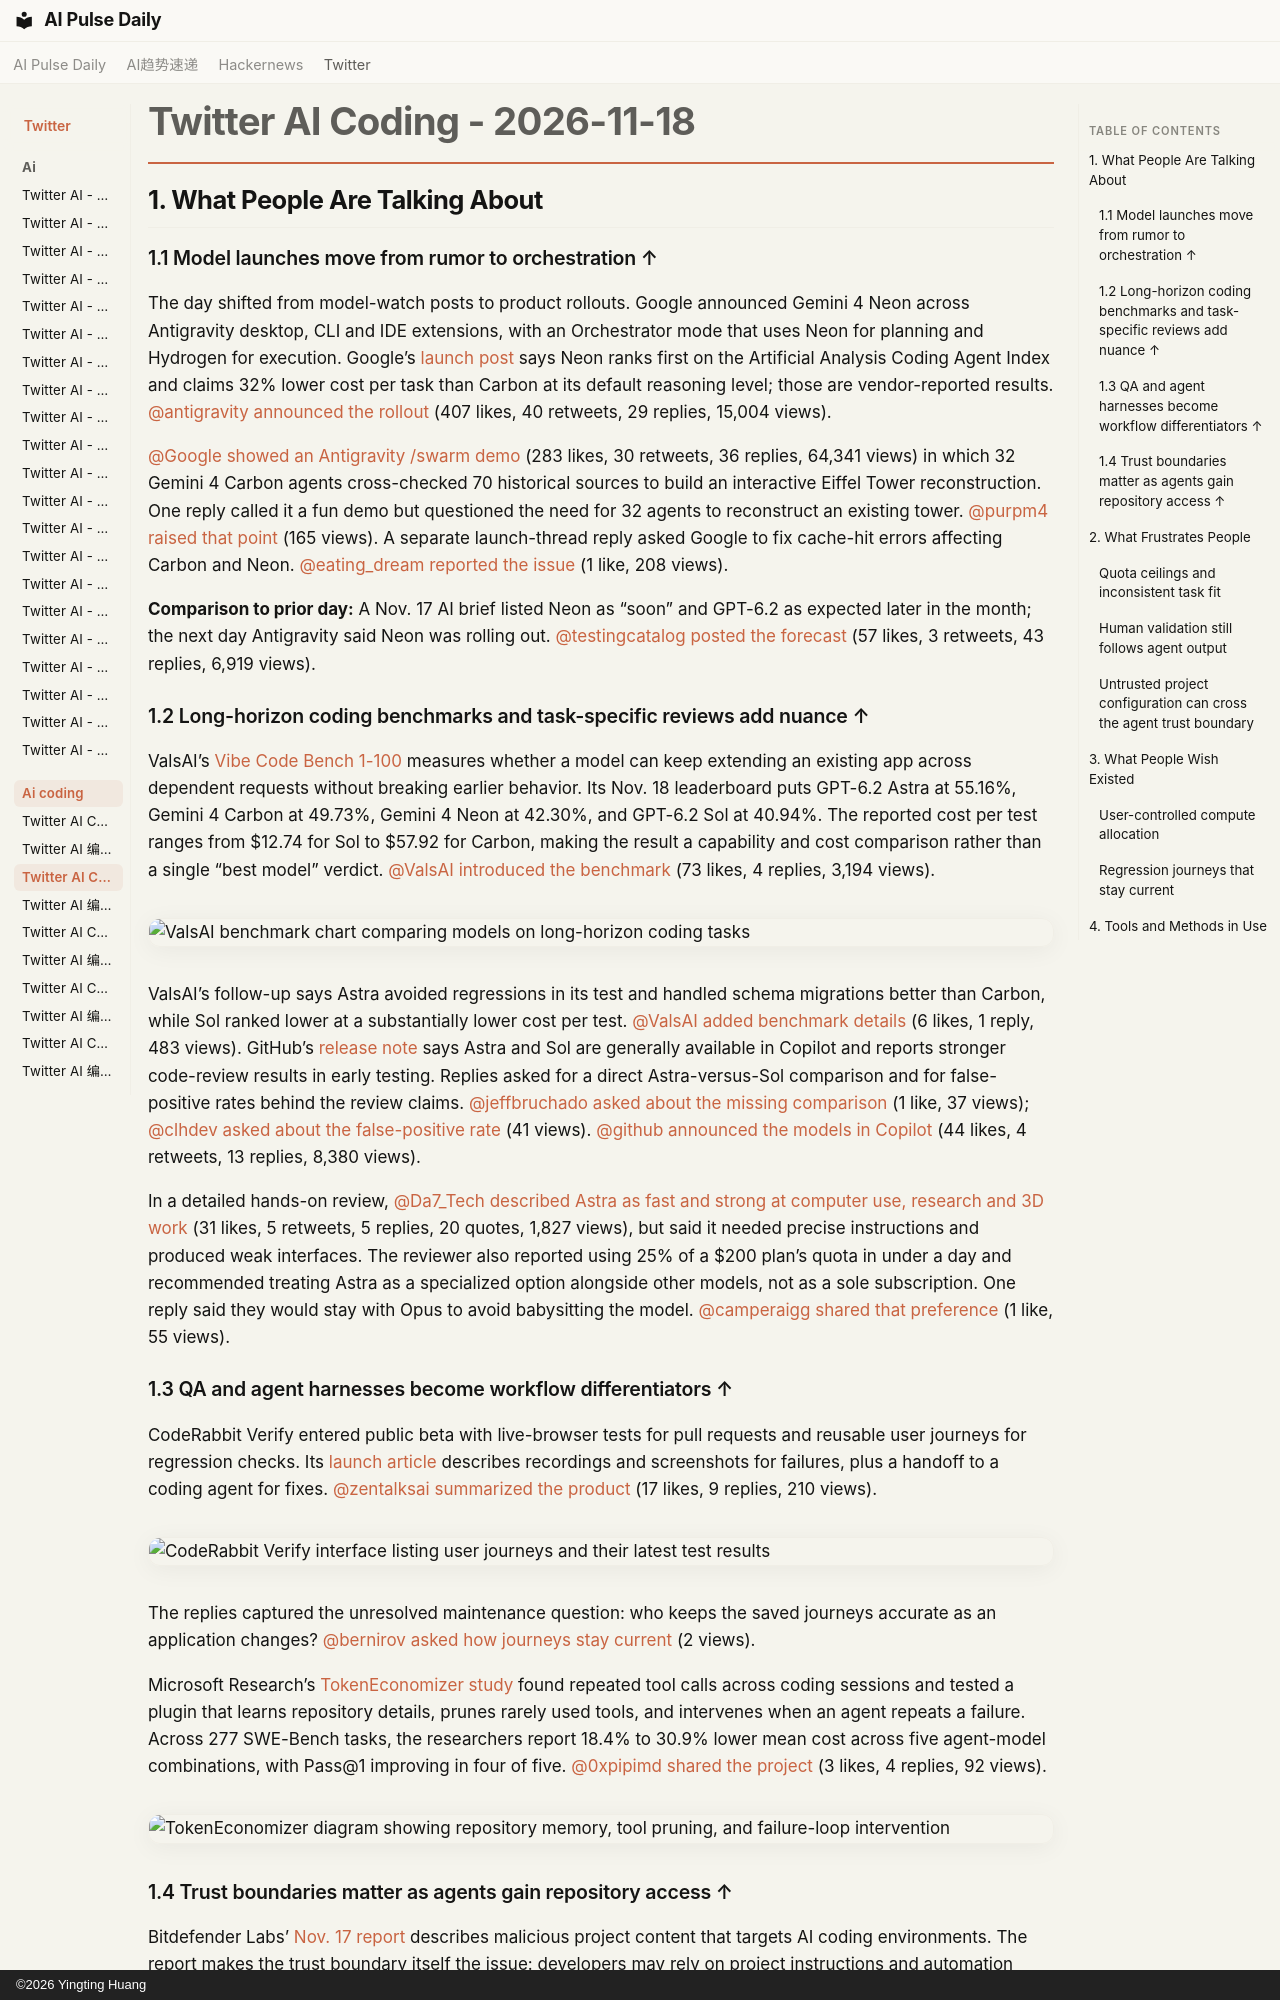

repository: vibewatch/vibewatch.github.io · page: twitter/ai-coding/2026-11-18/index.html · generator: mkdocs · copyright: ©2026 Yingting Huang

# Twitter AI Coding - 2026-11-18

## 1. What People Are Talking About

### 1.1 Model launches move from rumor to orchestration ↑

The day shifted from model-watch posts to product rollouts. Google announced Gemini 4 Neon across Antigravity desktop, CLI and IDE extensions, with an Orchestrator mode that uses Neon for planning and Hydrogen for execution. Google’s [launch post](https://antigravity.google/blog/gemini-4-neon-in-google-antigravity/) says Neon ranks first on the Artificial Analysis Coding Agent Index and claims 32% lower cost per task than Carbon at its default reasoning level; those are vendor-reported results. [@antigravity](https://x.com/antigravity) [announced the rollout](https://x.com/antigravity/status/2123176067380711725) (407 likes, 40 retweets, 29 replies, 15,004 views).

[@Google](https://x.com/Google) [showed an Antigravity /swarm demo](https://x.com/Google/status/2122858128584720489) (283 likes, 30 retweets, 36 replies, 64,341 views) in which 32 Gemini 4 Carbon agents cross-checked 70 historical sources to build an interactive Eiffel Tower reconstruction. One reply called it a fun demo but questioned the need for 32 agents to reconstruct an existing tower. [@purpm4](https://x.com/purpm4) [raised that point](https://x.com/purpm4/status/2122862920304324656) (165 views). A separate launch-thread reply asked Google to fix cache-hit errors affecting Carbon and Neon. [@eating_dream](https://x.com/eating_dream) [reported the issue](https://x.com/eating_dream/status/2123180676061221136) (1 like, 208 views).

**Comparison to prior day:** A Nov. 17 AI brief listed Neon as “soon” and GPT-6.2 as expected later in the month; the next day Antigravity said Neon was rolling out. [@testingcatalog](https://x.com/testingcatalog) [posted the forecast](https://x.com/testingcatalog/status/2122614380974035245) (57 likes, 3 retweets, 43 replies, 6,919 views).

### 1.2 Long-horizon coding benchmarks and task-specific reviews add nuance ↑

ValsAI’s [Vibe Code Bench 1-100](https://www.vals.ai/benchmarks/vcb-1-100-v1-1) measures whether a model can keep extending an existing app across dependent requests without breaking earlier behavior. Its Nov. 18 leaderboard puts GPT-6.2 Astra at 55.16%, Gemini 4 Carbon at 49.73%, Gemini 4 Neon at 42.30%, and GPT-6.2 Sol at 40.94%. The reported cost per test ranges from $12.74 for Sol to $57.92 for Carbon, making the result a capability and cost comparison rather than a single “best model” verdict. [@ValsAI](https://x.com/ValsAI) [introduced the benchmark](https://x.com/ValsAI/status/2122859493495320692) (73 likes, 4 replies, 3,194 views).

![ValsAI benchmark chart comparing models on long-horizon coding tasks](https://pbs.twimg.com/media/HXXpQeHakAAR09g.png)

ValsAI’s follow-up says Astra avoided regressions in its test and handled schema migrations better than Carbon, while Sol ranked lower at a substantially lower cost per test. [@ValsAI](https://x.com/ValsAI) [added benchmark details](https://x.com/ValsAI/status/2122859495651184649) (6 likes, 1 reply, 483 views). GitHub’s [release note](https://github.blog/changelog/2026-11-17-openais-gpt-6-2-astra-and-gpt-6-2-sol-now-available/) says Astra and Sol are generally available in Copilot and reports stronger code-review results in early testing. Replies asked for a direct Astra-versus-Sol comparison and for false-positive rates behind the review claims. [@jeffbruchado](https://x.com/jeffbruchado) [asked about the missing comparison](https://x.com/jeffbruchado/status/2122867164776640979) (1 like, 37 views); [@clhdev](https://x.com/clhdev) [asked about the false-positive rate](https://x.com/clhdev/status/2122864514316046384) (41 views). [@github](https://x.com/github) [announced the models in Copilot](https://x.com/github/status/2122860022895952311) (44 likes, 4 retweets, 13 replies, 8,380 views).

In a detailed hands-on review, [@Da7_Tech](https://x.com/Da7_Tech) [described Astra as fast and strong at computer use, research and 3D work](https://x.com/Da7_Tech/status/2123114103292023019) (31 likes, 5 retweets, 5 replies, 20 quotes, 1,827 views), but said it needed precise instructions and produced weak interfaces. The reviewer also reported using 25% of a $200 plan’s quota in under a day and recommended treating Astra as a specialized option alongside other models, not as a sole subscription. One reply said they would stay with Opus to avoid babysitting the model. [@camperaigg](https://x.com/camperaigg) [shared that preference](https://x.com/camperaigg/status/2123118626316362103) (1 like, 55 views).

### 1.3 QA and agent harnesses become workflow differentiators ↑

CodeRabbit Verify entered public beta with live-browser tests for pull requests and reusable user journeys for regression checks. Its [launch article](https://www.coderabbit.ai/blog/introducing-coderabbit-verify) describes recordings and screenshots for failures, plus a handoff to a coding agent for fixes. [@zentalksai](https://x.com/zentalksai) [summarized the product](https://x.com/zentalksai/status/2123122140933496849) (17 likes, 9 replies, 210 views).

![CodeRabbit Verify interface listing user journeys and their latest test results](https://pbs.twimg.com/media/HXbYViSawAAIFfj.jpg)

The replies captured the unresolved maintenance question: who keeps the saved journeys accurate as an application changes? [@bernirov](https://x.com/bernirov) [asked how journeys stay current](https://x.com/bernirov/status/2123122864987545746) (2 views).

Microsoft Research’s [TokenEconomizer study](https://www.microsoft.com/en-us/research/blog/tokeneconomizer-learning-from-experience-to-make-ai-coding-agents-more-efficient/) found repeated tool calls across coding sessions and tested a plugin that learns repository details, prunes rarely used tools, and intervenes when an agent repeats a failure. Across 277 SWE-Bench tasks, the researchers report 18.4% to 30.9% lower mean cost across five agent-model combinations, with Pass@1 improving in four of five. [@0xpipimd](https://x.com/0xpipimd) [shared the project](https://x.com/0xpipimd/status/2122981889795649782) (3 likes, 4 replies, 92 views).

![TokenEconomizer diagram showing repository memory, tool pruning, and failure-loop intervention](https://pbs.twimg.com/media/HXZAyila0AAMuen.jpg)
